The GitHub repository foradse/music-symbols-detector contains a labelled image folder "augmented_dataset" with 30 categories: C clef, F clef, G clef, G clef octave 8, octave up clef, dot, double sharp, first ending, second ending, flat, natural, negative, half note head, quarter note head, whole note, eighth rest, quarter rest, sixteenth rest, whole or half rest, sharp, eighth tail, eighth tail group, sixteenth tail, sixteenth tail group, 2-2 time signature, 2-4 time signature, 3-4 time signature, 3-8 time signature, 4-4 time signature, common time signature. Examples follow, each with its label.

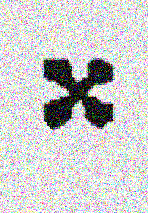
Label: double sharp

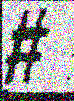
Label: sharp

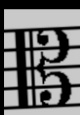
Label: C clef

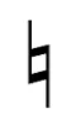
Label: natural

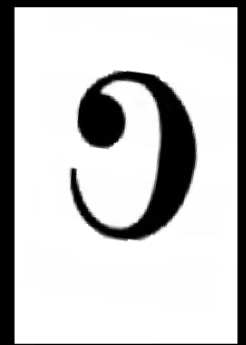
Label: common time signature

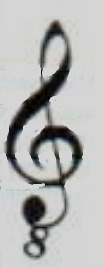
Label: G clef octave 8
